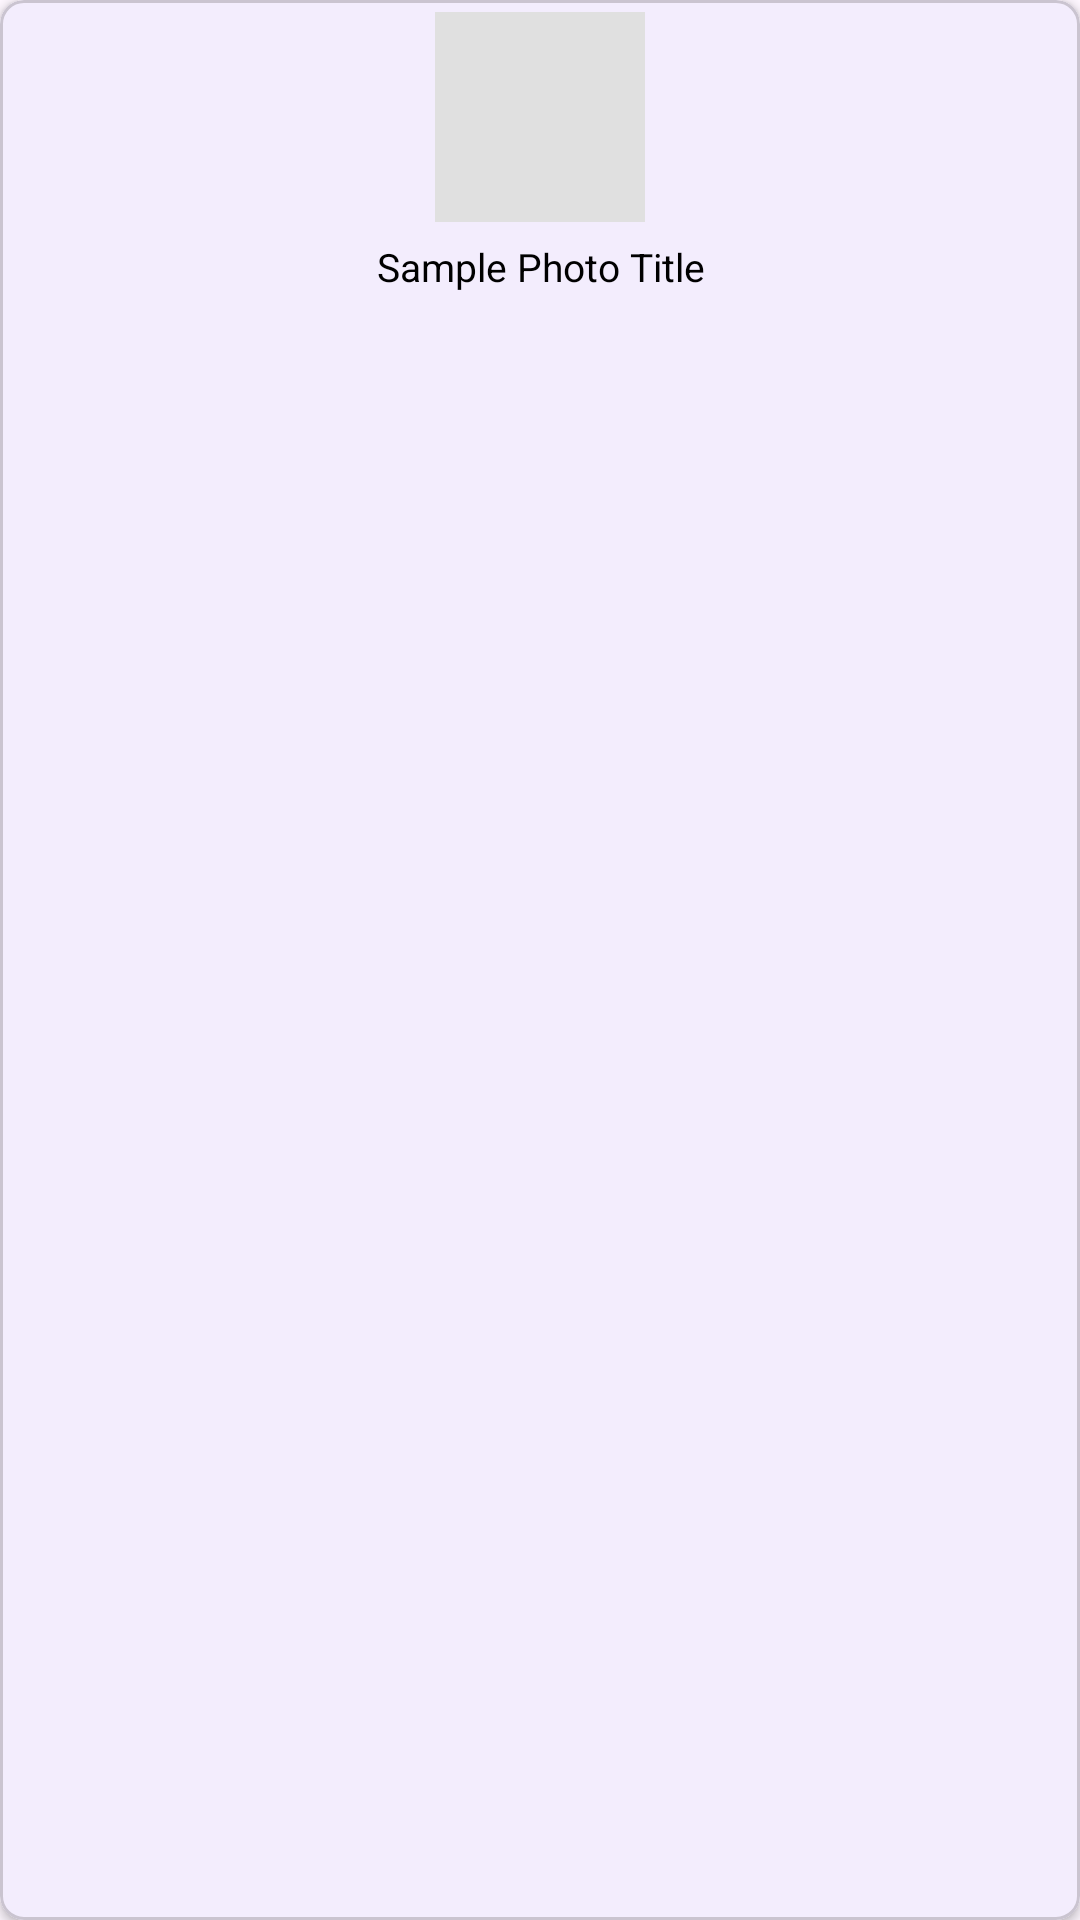

Reconstruct the res/layout file that produces this screen, plus the resources it refers to.
<!-- AndroidManifest.xml: application theme Theme.PhotoGallery -->
<!-- res/layout/menu_item.xml -->
<?xml version="1.0" encoding="utf-8"?>
<com.google.android.material.card.MaterialCardView
    xmlns:android="http://schemas.android.com/apk/res/android"
    xmlns:app="http://schemas.android.com/apk/res-auto"
    android:layout_width="match_parent"
    android:layout_height="wrap_content"
    android:layout_margin="@dimen/photo_item_margin"
    app:cardCornerRadius="8dp"
    app:cardElevation="2dp"
    android:clickable="true"
    android:focusable="true"
    android:foreground="?attr/selectableItemBackground">

    <LinearLayout
        android:layout_width="match_parent"
        android:layout_height="wrap_content"
        android:orientation="vertical"
        android:padding="@dimen/photo_item_padding">

        
        <ImageView
            android:id="@+id/photoImage"
            android:layout_width="@dimen/photo_image_size"
            android:layout_height="@dimen/photo_image_size"
            android:layout_gravity="center"
            android:background="#E0E0E0"
            android:contentDescription="@string/photo_image" />

        
        <TextView
            android:id="@+id/photoTitle"
            android:layout_width="match_parent"
            android:layout_height="wrap_content"
            android:layout_marginTop="6dp"
            android:text="@string/sample_photo_title"
            android:textColor="?attr/colorOnSurface"
            android:textSize="@dimen/photo_title_text_size"
            android:textStyle="normal"
            android:maxLines="2"
            android:ellipsize="end"
            android:gravity="center" />

    </LinearLayout>
</com.google.android.material.card.MaterialCardView>
<!-- resources referenced by this layout -->
<resources>
  <dimen name="photo_image_size">@dimen/photo_image_size_small</dimen>
  <dimen name="photo_item_margin">2dp</dimen>
  <dimen name="photo_item_padding">4dp</dimen>
  <dimen name="photo_title_text_size">13sp</dimen>
  <string name="photo_image">Photo image</string>
  <string name="sample_photo_title">Sample Photo Title</string>
  <style name="Theme.PhotoGallery" parent="Theme.Material3.DayNight.NoActionBar">
          
          <item name="colorPrimary">@color/colorPrimary</item>
          <item name="colorPrimaryVariant">@color/colorPrimaryVariant</item>
          <item name="colorOnPrimary">@color/colorOnPrimary</item>
          
          <item name="colorSecondary">@color/colorSecondary</item>
          <item name="colorSecondaryVariant">@color/colorSecondaryVariant</item>
          <item name="colorOnSecondary">@color/colorOnSecondary</item>
          
          <item name="android:statusBarColor" tools:targetApi="l">?attr/colorPrimaryVariant</item>
          
          <item name="colorSurface">@color/colorSurface</item>
          <item name="colorOnSurface">@color/colorOnSurface</item>
          
          <item name="windowActionBar">false</item>
          <item name="windowNoTitle">true</item>
          
          <item name="android:windowLightStatusBar" tools:targetApi="m">true</item>
      </style>
  <dimen name="photo_image_size_small">70dp</dimen>
  <color name="colorPrimary">#6200EE</color>
  <color name="colorPrimaryVariant">#3700B3</color>
  <color name="colorOnPrimary">#FFFFFF</color>
  <color name="colorSecondary">#03DAC6</color>
  <color name="colorSecondaryVariant">#018786</color>
  <color name="colorOnSecondary">#000000</color>
  <color name="colorSurface">#FFFFFF</color>
  <color name="colorOnSurface">#000000</color>
</resources>
